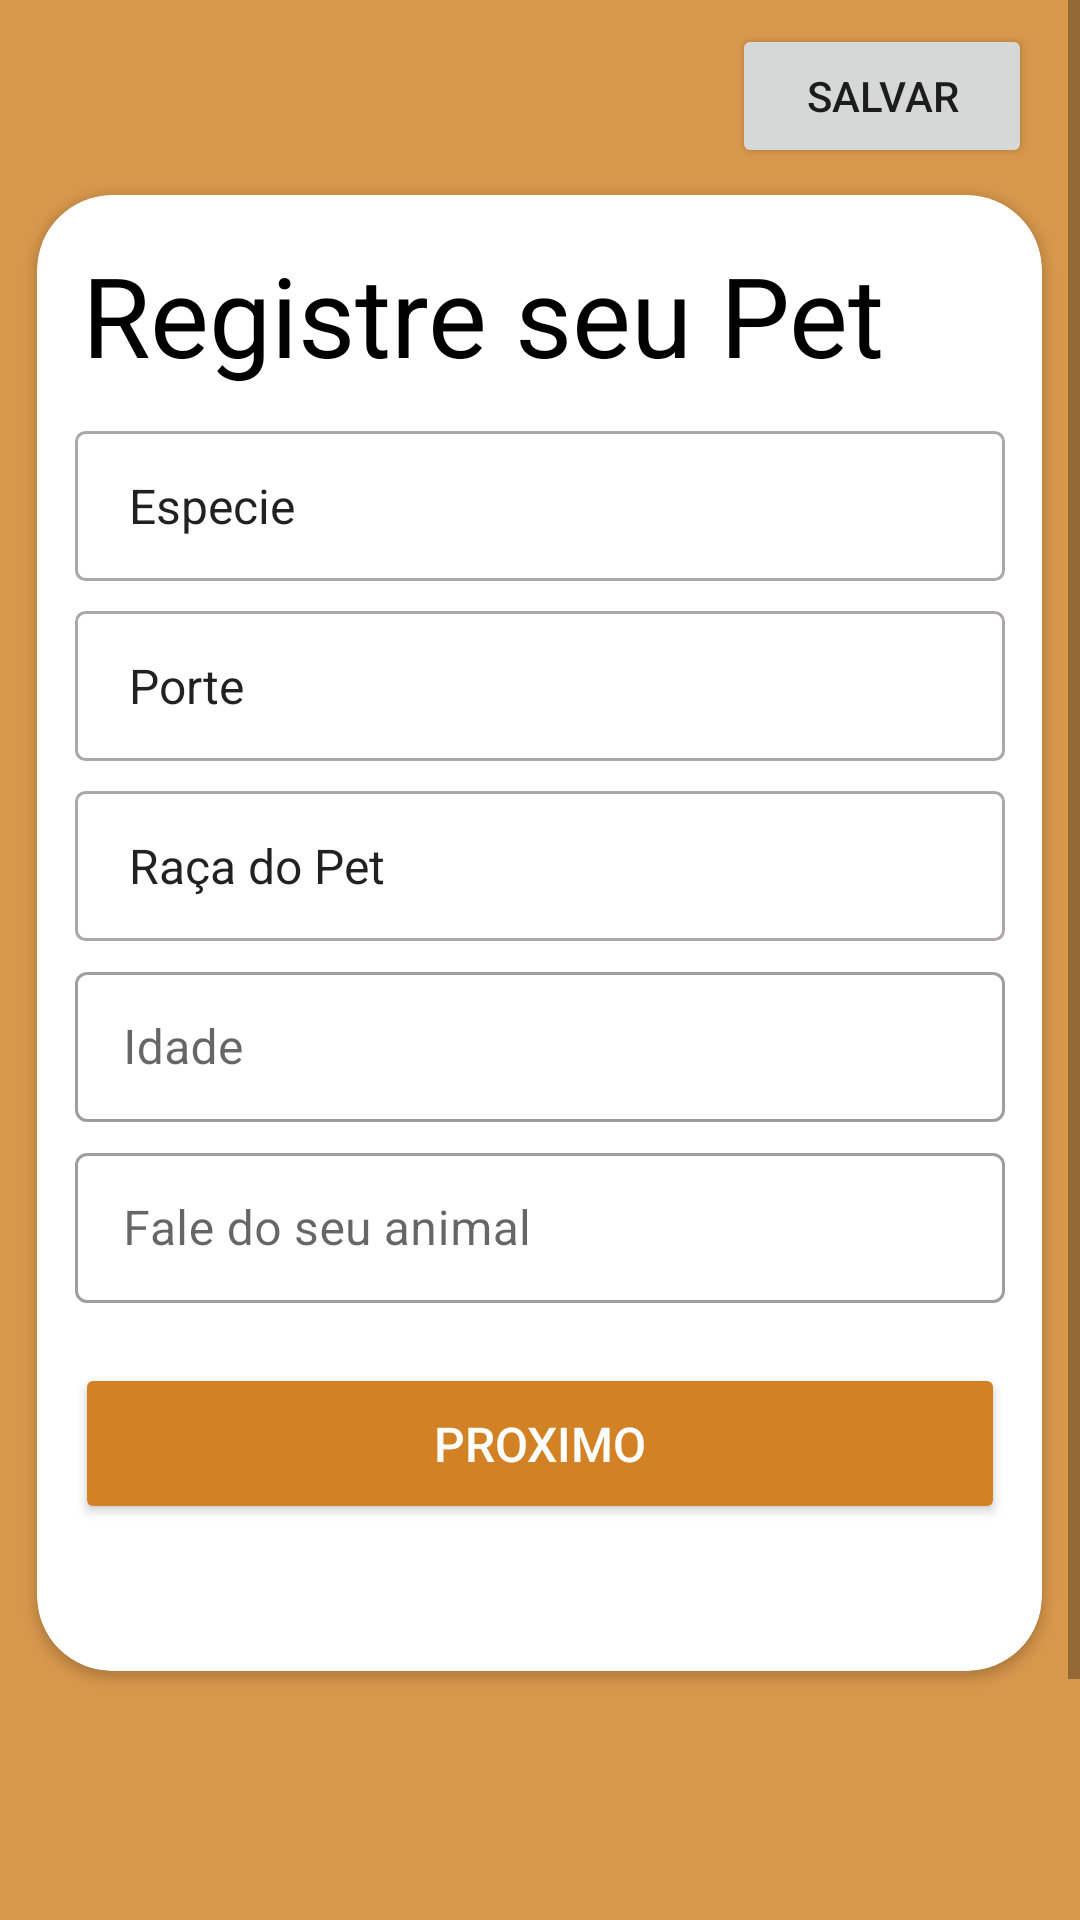

Write the Android layout XML for this screen, with the resource values it uses.
<!-- AndroidManifest.xml: application theme Theme.EveryPets -->
<!-- res/layout/activity_registrar_pet.xml -->
<?xml version="1.0" encoding="utf-8"?>
<ScrollView xmlns:android="http://schemas.android.com/apk/res/android"
    xmlns:app="http://schemas.android.com/apk/res-auto"
    xmlns:tools="http://schemas.android.com/tools"
    android:layout_width="match_parent"
    android:layout_height="match_parent"
    android:background="@color/secundaria"
    >

    <androidx.constraintlayout.widget.ConstraintLayout
        android:layout_width="match_parent"
        android:layout_height="match_parent"
        >

        <androidx.constraintlayout.widget.ConstraintLayout
            android:id="@+id/constraintLayout6"
            android:layout_width="match_parent"
            android:layout_height="65dp"
            tools:ignore="MissingConstraints">

            <ImageView
                android:id="@+id/ed_sair"
                android:layout_width="30dp"
                android:layout_height="30dp"
                android:layout_margin="5dp"
                android:src="@drawable/sair"
                app:layout_constraintBottom_toBottomOf="parent"
                app:layout_constraintTop_toTopOf="parent"
                tools:layout_editor_absoluteX="16dp" />

            <Button
                android:layout_width="100dp"
                android:layout_height="wrap_content"
                android:layout_marginEnd="16dp"
                android:layout_marginRight="16dp"
                android:text="Salvar"
                app:layout_constraintBottom_toBottomOf="parent"
                app:layout_constraintEnd_toEndOf="parent"
                app:layout_constraintTop_toTopOf="parent"
                app:layout_constraintVertical_bias="0.47" />

        </androidx.constraintlayout.widget.ConstraintLayout>

        <androidx.cardview.widget.CardView
            android:id="@+id/cardView9"
            android:layout_width="335dp"
            android:layout_height="492dp"
            android:layout_marginTop="65dp"
            app:cardCornerRadius="25dp"
            app:layout_constraintEnd_toEndOf="parent"
            app:layout_constraintHorizontal_bias="0.495"
            app:layout_constraintStart_toStartOf="parent"
            app:layout_constraintTop_toTopOf="parent"
            tools:ignore="MissingConstraints">

            <TextView
                android:layout_width="match_parent"
                android:layout_height="wrap_content"
                android:layout_margin="15sp"
                android:text="Registre seu Pet"
                android:textColor="@color/black"
                android:textSize="37sp" />

            <androidx.constraintlayout.widget.ConstraintLayout
                android:layout_width="match_parent"
                android:layout_height="match_parent"
                android:backgroundTint="@color/black">


                <Spinner
                    android:id="@+id/ed_especie"
                    android:layout_width="310dp"
                    android:layout_height="50dp"
                    android:background="@drawable/edit_text"
                    android:entries="@array/especie"
                    android:hapticFeedbackEnabled="true"
                    android:hint="Especie"


                    android:inputType="textEmailAddress"
                    android:padding="10dp"
                    app:layout_constraintBottom_toBottomOf="parent"
                    app:layout_constraintEnd_toEndOf="parent"
                    app:layout_constraintStart_toStartOf="parent"
                    app:layout_constraintTop_toTopOf="parent"
                    app:layout_constraintVertical_bias="0.178" />

                <Spinner
                    android:id="@+id/ed_porte"
                    android:layout_width="310dp"
                    android:layout_height="50dp"
                    android:layout_margin="10dp"
                    android:background="@drawable/edit_text"
                    android:entries="@array/porte"
                    android:hint="Porte"

                    android:padding="10dp"
                    app:layout_constraintEnd_toEndOf="@+id/ed_especie"
                    app:layout_constraintStart_toStartOf="@+id/ed_especie"
                    app:layout_constraintTop_toBottomOf="@+id/ed_especie" />

                <Spinner
                    android:id="@+id/ed_raca"
                    android:layout_width="310dp"
                    android:layout_height="50dp"
                    android:layout_margin="10dp"
                    android:background="@drawable/edit_text"
                    android:entries="@array/raca"
                    android:hint="Raça"
                    android:padding="10dp"
                    app:layout_constraintEnd_toEndOf="@+id/ed_porte"
                    app:layout_constraintStart_toStartOf="@+id/ed_porte"
                    app:layout_constraintTop_toBottomOf="@+id/ed_porte" />
                

                <com.google.android.material.textfield.TextInputLayout
                    android:id="@+id/et_idade"
                    style="@style/Widget.MaterialComponents.TextInputLayout.OutlinedBox"
                    android:layout_width="310dp"
                    android:layout_height="wrap_content"
                    android:layout_marginTop="5dp"
                    android:drawablePadding="10dp"
                    app:layout_constraintEnd_toEndOf="@+id/ed_raca"
                    app:layout_constraintStart_toStartOf="@+id/ed_raca"
                    app:layout_constraintTop_toBottomOf="@+id/ed_raca"
                    tools:ignore="MissingConstraints">

                    <com.google.android.material.textfield.TextInputEditText
                        android:id="@+id/ed_idade"
                        android:layout_width="310dp"
                        android:layout_height="50dp"
                        android:hint="Idade"
                        android:inputType=""
                        android:maxLength="3"
                        android:shadowColor="#FFFFFF" />
                </com.google.android.material.textfield.TextInputLayout>

                <com.google.android.material.textfield.TextInputLayout
                    android:id="@+id/et_fale_seu_anomal"
                    style="@style/Widget.MaterialComponents.TextInputLayout.OutlinedBox"
                    android:layout_width="310dp"
                    android:layout_height="wrap_content"
                    android:layout_marginTop="5dp"
                    android:drawablePadding="10dp"
                    app:layout_constraintEnd_toEndOf="@+id/et_idade"
                    app:layout_constraintStart_toStartOf="@+id/et_idade"
                    app:layout_constraintTop_toBottomOf="@+id/et_idade"
                    tools:ignore="MissingConstraints">

                    <com.google.android.material.textfield.TextInputEditText
                        android:id="@+id/ed_fale_seu_anomal"
                        android:layout_width="310dp"
                        android:layout_height="50dp"
                        android:hint="Fale do seu animal"
                        android:inputType=""
                        android:maxLength="300"
                        android:shadowColor="#FFFFFF" />
                </com.google.android.material.textfield.TextInputLayout>


                <Button
                    android:id="@+id/btn_registrar_pet"
                    android:layout_width="310dp"
                    android:layout_height="wrap_content"

                    android:layout_margin="20dp"
                    android:padding="16dp"
                    android:text="Proximo"
                    android:textAllCaps="true"
                    android:textColor="@android:color/white"
                    android:textSize="16sp"
                    app:backgroundTint="@color/primary"
                    app:cornerRadius="15dp"
                    app:layout_constraintEnd_toEndOf="parent"
                    app:layout_constraintStart_toStartOf="parent"
                    app:layout_constraintTop_toBottomOf="@+id/et_fale_seu_anomal" />


            </androidx.constraintlayout.widget.ConstraintLayout>


        </androidx.cardview.widget.CardView>

        <androidx.constraintlayout.widget.ConstraintLayout
            android:layout_width="match_parent"
            android:layout_height="175dp"
            app:layout_constraintBottom_toBottomOf="parent"
            app:layout_constraintEnd_toEndOf="parent"
            app:layout_constraintStart_toStartOf="parent"
            app:layout_constraintTop_toBottomOf="@+id/cardView9">

            <androidx.constraintlayout.widget.ConstraintLayout
                android:layout_width="match_parent"
                android:layout_height="match_parent"
                >

                <ImageView
                    android:layout_width="match_parent"
                    android:layout_height="190dp"
                    android:src="@drawable/fundogato"
                    app:layout_constraintBottom_toBottomOf="parent"
                    app:layout_constraintEnd_toEndOf="parent"
                    app:layout_constraintHorizontal_bias="0.0"
                    app:layout_constraintStart_toStartOf="parent" />
            </androidx.constraintlayout.widget.ConstraintLayout>
        </androidx.constraintlayout.widget.ConstraintLayout>

    </androidx.constraintlayout.widget.ConstraintLayout>
</ScrollView>
<!-- resources referenced by this layout -->
<resources>
  <string-array name="especie">
          <item>Especie</item>
          <item>Cachorro</item>
          <item>Gato</item>
          <item>Avê</item>
          <item>Roedores</item>
      </string-array>
  <string-array name="porte">
          <item>Porte</item>
          <item>Pequeno</item>
          <item>Medio</item>
          <item>Grande</item>
      </string-array>
  <string-array name="raca">
          <item>Raça do Pet</item>
          <item>PUG</item>
          <item>MALTÊS</item>
          <item>SHIH TZU</item>
          <item>BULDOGUE</item>
          <item>PIT BULL</item>
          <item>SPITZ ALEMÃO</item>
          <item>DACHSHUND</item>
          <item>PASTOR-ALEMÃO</item>
          <item>BASSET</item>
          <item>SCHNAUZER</item>
          <item>POODLE</item>
          <item>ROTTWEILER</item>
          <item>LABRADOR</item>
          <item>PINSCHER</item>
          <item>LHASA APSO</item>
          <item>GOLDEN RETRIEVER</item>
          <item>YORKSHIRE</item>
          <item>BODER COLLIE</item>
          <item>BEAGLE</item>
          <item>VIRA_LATA</item>
          <item>OUTRO</item>
      </string-array>
  <color name="black">#FF000000</color>
  <color name="primary">#D28224</color>
  <color name="secundaria">#D8984C</color>
  <!-- drawable edit_text (drawable) -->
  <?xml version="1.0" encoding="utf-8"?>
  <shape android:shape="rectangle"
      xmlns:android="http://schemas.android.com/apk/res/android">
  
      <stroke
          android:color="#aba7a7"
          android:width="1dp"/>
  
      <corners android:radius="3dp"/>
  
  </shape>
  <style name="Theme.EveryPets" parent="Theme.MaterialComponents.DayNight.DarkActionBar">
          
          <item name="colorPrimary">#D28224</item>
          <item name="colorPrimaryVariant">#D8984C</item>
          <item name="colorOnPrimary">@color/white</item>
          
          <item name="colorSecondary">@color/teal_200</item>
          <item name="colorSecondaryVariant">@color/teal_700</item>
          <item name="colorOnSecondary">@color/black</item>
          
          <item name="android:statusBarColor" tools:targetApi="l">?attr/colorPrimaryVariant</item>
          
      </style>
  <color name="white">#FFFFFFFF</color>
  <color name="teal_200">#FF03DAC5</color>
  <color name="teal_700">#FF018786</color>
</resources>
